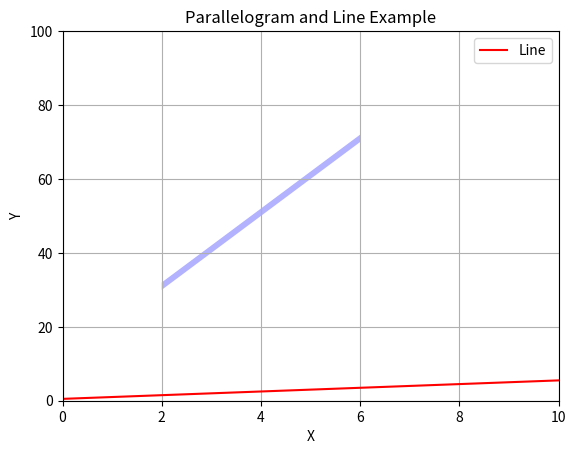

Generate this figure with matplotlib:
import matplotlib.pyplot as plt
from matplotlib.patches import Polygon

# 定义平行四边形的四个顶点坐标
vertices = [(2, 30), (2, 32), (6, 72), (6, 70)]

# 创建一个Polygon对象
parallelogram = Polygon(vertices,
                        closed=True,
                        edgecolor='none',
                        facecolor='blue',
                        alpha=0.3)

# 创建一个坐标轴
fig, ax = plt.subplots()

# 将Polygon对象添加到坐标轴上
ax.add_patch(parallelogram)

# 定义直线的斜率和截距
slope = 0.5
intercept = 0.5

# 定义x范围
x_range = [0, 100]

# 绘制直线
plt.plot(x_range, [slope * x + intercept for x in x_range],
         color='red',
         label='Line')

# 设置坐标轴范围
ax.set_xlim(0, 10)
ax.set_ylim(0, 100)

# 添加标签和图例
plt.xlabel('X')
plt.ylabel('Y')
plt.title('Parallelogram and Line Example')
plt.grid(True)
plt.legend()

plt.show()
